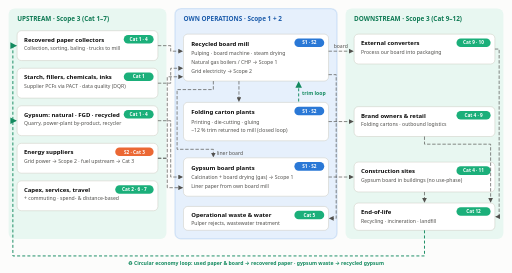
t = 0.00 s
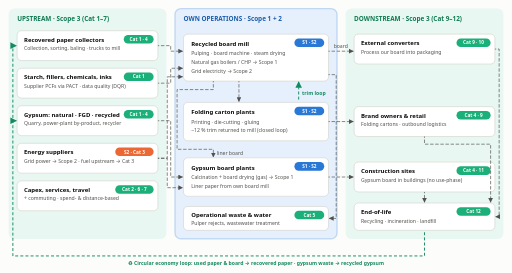
t = 0.30 s
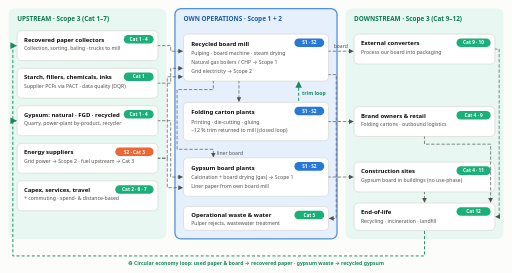
t = 0.90 s
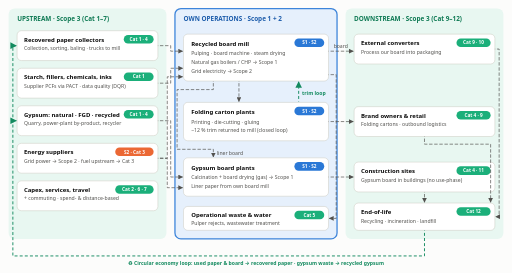
t = 1.20 s
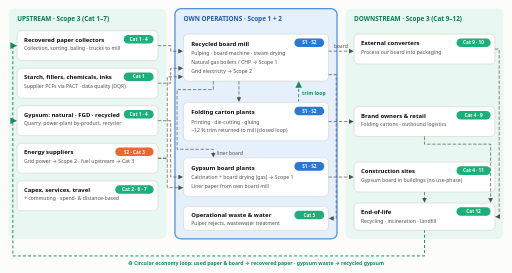
t = 1.50 s
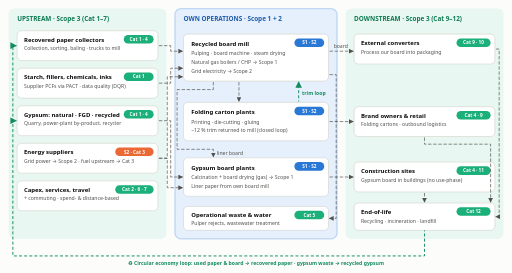
t = 2.10 s

The animated SVG that drew these frames (rendered in a browser with its animation timeline set to each time). Animation: 2 CSS @keyframes rules; one cycle of 2.40 s, repeats indefinitely.

<svg xmlns="http://www.w3.org/2000/svg" viewBox="0 0 1200 640" width="1200" height="640" font-family="system-ui, -apple-system, 'Segoe UI', Arial, sans-serif" role="img" aria-labelledby="t d">
  <title id="t">Animated: Circular value chain with GHG Protocol Scope 1, 2 and 3 boundaries</title>
  <desc id="d">Upstream suppliers (Scope 3 and Scope 2 energy) feed the company's board mill, folding carton and gypsum board plants (Scope 1 and 2). Products go to customers and end-of-life (Scope 3 downstream). Paper and gypsum return to the start through recycling loops.</desc>
  <defs>
    <marker id="a" viewBox="0 0 10 10" refX="9" refY="5" markerWidth="7" markerHeight="7" orient="auto-start-reverse"><path d="M0,0 L10,5 L0,10 z" fill="#52514e"/></marker>
    <marker id="g" viewBox="0 0 10 10" refX="9" refY="5" markerWidth="7" markerHeight="7" orient="auto-start-reverse"><path d="M0,0 L10,5 L0,10 z" fill="#138a5f"/></marker>
    <style>
      .n{fill:#ffffff;stroke:#c3c2b7;stroke-width:1}
      .h{font-size:14px;font-weight:700;fill:#0b0b0b}
      .s{font-size:12px;fill:#52514e}
      .tag{font-size:11px;font-weight:700;fill:#ffffff}
      .band{font-size:15px;font-weight:700}
      .e{stroke:#52514e;stroke-width:1.6;fill:none}
      .loop{stroke:#138a5f;stroke-width:2.2;fill:none;stroke-dasharray:7 5}
      .ll{font-size:12px;font-weight:700;fill:#138a5f}
      @keyframes flow{to{stroke-dashoffset:-24}}
      .e{stroke-dasharray:8 4;animation:flow 1s linear infinite}
      .loop{animation:flow 1.6s linear infinite}
      @keyframes glow{0%,100%{stroke-opacity:.15}50%{stroke-opacity:.9}}
      .pulse{animation:glow 2.4s ease-in-out infinite}
      @media (prefers-reduced-motion: reduce){.e,.loop,.pulse{animation:none}}
    </style>
  </defs>
  <rect width="1200" height="640" fill="#fcfcfb"/>

  <!-- bands -->
  <rect x="20" y="20" width="370" height="540" rx="14" fill="#e8f7f1"/>
  <rect x="410" y="20" width="380" height="540" rx="14" fill="#e6f0fc"/>
  <rect class="pulse" x="410" y="20" width="380" height="540" rx="14" fill="none" stroke="#2a78d6" stroke-width="3"/>
  <rect x="810" y="20" width="370" height="540" rx="14" fill="#e8f7f1"/>
  <text x="40" y="50" class="band" fill="#0f7a54">UPSTREAM · Scope 3 (Cat 1–7)</text>
  <text x="430" y="50" class="band" fill="#1c5cab">OWN OPERATIONS · Scope 1 + 2</text>
  <text x="830" y="50" class="band" fill="#0f7a54">DOWNSTREAM · Scope 3 (Cat 9–12)</text>

  <!-- upstream nodes -->
  <g><rect class="n" x="40" y="72" width="330" height="70" rx="10"/>
    <text x="56" y="98" class="h">Recovered paper collectors</text>
    <text x="56" y="118" class="s">Collection, sorting, baling · trucks to mill</text>
    <rect x="290" y="82" width="70" height="20" rx="10" fill="#1baf7a"/><text x="325" y="96" class="tag" text-anchor="middle">Cat 1 · 4</text></g>
  <g><rect class="n" x="40" y="160" width="330" height="70" rx="10"/>
    <text x="56" y="186" class="h">Starch, fillers, chemicals, inks</text>
    <text x="56" y="206" class="s">Supplier PCFs via PACT · data quality (DQR)</text>
    <rect x="290" y="170" width="70" height="20" rx="10" fill="#1baf7a"/><text x="325" y="184" class="tag" text-anchor="middle">Cat 1</text></g>
  <g><rect class="n" x="40" y="248" width="330" height="70" rx="10"/>
    <text x="56" y="274" class="h">Gypsum: natural · FGD · recycled</text>
    <text x="56" y="294" class="s">Quarry, power-plant by-product, recycler</text>
    <rect x="290" y="258" width="70" height="20" rx="10" fill="#1baf7a"/><text x="325" y="272" class="tag" text-anchor="middle">Cat 1 · 4</text></g>
  <g><rect class="n" x="40" y="336" width="330" height="70" rx="10"/>
    <text x="56" y="362" class="h">Energy suppliers</text>
    <text x="56" y="382" class="s">Grid power → Scope 2 · fuel upstream → Cat 3</text>
    <rect x="270" y="346" width="90" height="20" rx="10" fill="#eb6834"/><text x="315" y="360" class="tag" text-anchor="middle">S2 · Cat 3</text></g>
  <g><rect class="n" x="40" y="424" width="330" height="70" rx="10"/>
    <text x="56" y="450" class="h">Capex, services, travel</text>
    <text x="56" y="470" class="s">+ commuting · spend- &amp; distance-based</text>
    <rect x="270" y="434" width="90" height="20" rx="10" fill="#1baf7a"/><text x="315" y="448" class="tag" text-anchor="middle">Cat 2 · 6 · 7</text></g>

  <!-- own operations -->
  <g><rect class="n" x="430" y="80" width="340" height="110" rx="10" stroke="#2a78d6" stroke-width="2"/>
    <text x="448" y="108" class="h">Recycled board mill</text>
    <text x="448" y="130" class="s">Pulping · board machine · steam drying</text>
    <text x="448" y="150" class="s">Natural gas boilers / CHP → Scope 1</text>
    <text x="448" y="170" class="s">Grid electricity → Scope 2</text>
    <rect x="690" y="90" width="70" height="20" rx="10" fill="#2a78d6"/><text x="725" y="104" class="tag" text-anchor="middle">S1 · S2</text></g>
  <g><rect class="n" x="430" y="240" width="340" height="90" rx="10" stroke="#2a78d6" stroke-width="2"/>
    <text x="448" y="268" class="h">Folding carton plants</text>
    <text x="448" y="290" class="s">Printing · die-cutting · gluing</text>
    <text x="448" y="310" class="s">~12 % trim returned to mill (closed loop)</text>
    <rect x="690" y="250" width="70" height="20" rx="10" fill="#2a78d6"/><text x="725" y="264" class="tag" text-anchor="middle">S1 · S2</text></g>
  <g><rect class="n" x="430" y="370" width="340" height="90" rx="10" stroke="#2a78d6" stroke-width="2"/>
    <text x="448" y="398" class="h">Gypsum board plants</text>
    <text x="448" y="420" class="s">Calcination + board drying (gas) → Scope 1</text>
    <text x="448" y="440" class="s">Liner paper from own board mill</text>
    <rect x="690" y="380" width="70" height="20" rx="10" fill="#2a78d6"/><text x="725" y="394" class="tag" text-anchor="middle">S1 · S2</text></g>
  <g><rect class="n" x="430" y="484" width="340" height="56" rx="10"/>
    <text x="448" y="508" class="h">Operational waste &amp; water</text>
    <text x="448" y="527" class="s">Pulper rejects, wastewater treatment</text>
    <rect x="690" y="494" width="70" height="20" rx="10" fill="#1baf7a"/><text x="725" y="508" class="tag" text-anchor="middle">Cat 5</text></g>

  <!-- downstream -->
  <g><rect class="n" x="830" y="80" width="330" height="70" rx="10"/>
    <text x="846" y="106" class="h">External converters</text>
    <text x="846" y="126" class="s">Process our board into packaging</text>
    <rect x="1070" y="90" width="80" height="20" rx="10" fill="#1baf7a"/><text x="1110" y="104" class="tag" text-anchor="middle">Cat 9 · 10</text></g>
  <g><rect class="n" x="830" y="250" width="330" height="70" rx="10"/>
    <text x="846" y="276" class="h">Brand owners &amp; retail</text>
    <text x="846" y="296" class="s">Folding cartons · outbound logistics</text>
    <rect x="1070" y="260" width="80" height="20" rx="10" fill="#1baf7a"/><text x="1110" y="274" class="tag" text-anchor="middle">Cat 4 · 9</text></g>
  <g><rect class="n" x="830" y="380" width="330" height="70" rx="10"/>
    <text x="846" y="406" class="h">Construction sites</text>
    <text x="846" y="426" class="s">Gypsum board in buildings (no use-phase)</text>
    <rect x="1070" y="390" width="80" height="20" rx="10" fill="#1baf7a"/><text x="1110" y="404" class="tag" text-anchor="middle">Cat 4 · 11</text></g>
  <g><rect class="n" x="830" y="476" width="330" height="64" rx="10"/>
    <text x="846" y="502" class="h">End-of-life</text>
    <text x="846" y="522" class="s">Recycling · incineration · landfill</text>
    <rect x="1070" y="486" width="80" height="20" rx="10" fill="#1baf7a"/><text x="1110" y="500" class="tag" text-anchor="middle">Cat 12</text></g>

  <!-- flows -->
  <path class="e" d="M370,107 H400 V120 H428" marker-end="url(#a)"/>
  <path class="e" d="M370,195 H400 V160 H428" marker-end="url(#a)"/>
  <path class="e" d="M370,283 H400 V415 H428" marker-end="url(#a)"/>
  <path class="e" d="M370,371 H392 V180 H428" marker-end="url(#a)"/>
  <path class="e" d="M370,371 H392 V440 H428" marker-end="url(#a)"/>
  <path class="e" d="M560,190 V238" marker-end="url(#a)"/>
  <path class="e" d="M500,190 V210 H415 V350 H500 V368" marker-end="url(#a)"/>
  <text x="508" y="364" class="s" font-size="11">liner board</text>
  <path class="e" d="M770,175 H788 V512 H772" marker-end="url(#a)"/>
  <path class="loop" d="M700,238 V205 H700 V192" marker-end="url(#g)"/>
  <text x="708" y="222" class="ll">trim loop</text>
  <path class="e" d="M770,120 H828" marker-end="url(#a)"/>
  <text x="782" y="112" class="s" font-size="11">board</text>
  <path class="e" d="M770,285 H828" marker-end="url(#a)"/>
  <path class="e" d="M770,415 H828" marker-end="url(#a)"/>
  <path class="e" d="M1160,115 H1170 V508 H1162" marker-end="url(#a)"/>
  <path class="e" d="M995,320 V338 H1150 V474" marker-end="url(#a)"/>
  <path class="e" d="M995,450 V474" marker-end="url(#a)"/>

  <!-- circular loop -->
  <path class="loop" d="M995,540 V600 H30 V107 H38" marker-end="url(#g)"/>
  <path class="loop" d="M30,283 H38" marker-end="url(#g)"/>
  <text x="600" y="622" class="ll" text-anchor="middle">♻ Circular economy loop: used paper &amp; board → recovered paper · gypsum waste → recycled gypsum</text>
</svg>
